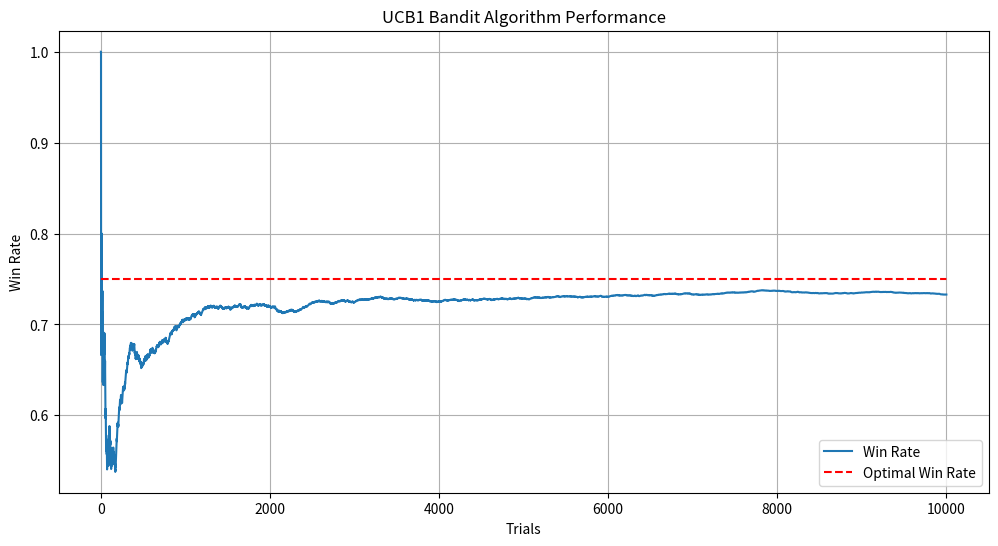

The matplotlib source for this figure:
import matplotlib.pyplot as plt
import numpy as np


class Bandit:
    def __init__(self, p):
        """
        Initialize a bandit with a given win probability 'p'.
        Attributes:
        - p: The true probability of winning (unknown to the agent).
        - p_estimate: The agent's current estimate of this probability.
        - N: Number of trials
        """
        self.p = p
        self.p_estimate = 0.0  # Start with an initial estimate of 0.
        self.N = 0  # Num of samples collected so far. Start with an initial value of 0.

    def pull(self):
        """
        Simulates pulling the bandit's arm.
        Returns 1 (win) with probability 'p', and 0 (loss) otherwise.
        """
        return np.random.random() < self.p  # Random number in [0,1], true if less than p

    def update(self, x):
        """
        Updates the agent's estimate of the bandit's win rate.
        Formula used:
        p_estimate = ((total_trials-1) * current_p_estimate + current_reward) / total_trials
        """
        self.N += 1.0  # Increment the number of samples collected
        self.p_estimate = ((self.N - 1) * self.p_estimate + x) / self.N


def ucb1(bandit_probabilities, num_trials):
    """
    Runs the UCB1 algorithm to learn the best bandit over a number of trials.
    Parameters:
    - bandit_probabilities: The true win probabilities of the bandits.
    - num_trials: The total number of trials (or pulls).
    """
    bandits = [Bandit(p) for p in bandit_probabilities]  # Initialize bandits with true probabilities
    rewards = np.empty(num_trials)  # Array to store rewards for each trial
    optimal_j = np.argmax(bandit_probabilities)  # The index of the optimal (highest true probability) bandit
    num_optimal = 1  # Track how often the best true bandit is chosen (Set to 1 because of one step of initialization)
    total_plays = 0  # Initialize the total number of plays across all bandits to 0

    # Initialization step: Play each bandit (arm) once to gather initial rewards
    for j in range(len(bandits)):
      x = bandits[j].pull()  # Pull the j-th bandit (arm) to get a reward 'x'
      total_plays += 1  # Increment the total number of plays by 1
      bandits[j].update(x)  # Update the bandit's statistics (mean reward, number of pulls) with the new reward 'x'

    for i in range(num_trials):
        j = np.argmax([(b.p_estimate + np.sqrt(2*np.log(total_plays) / b.N)) for b in bandits])
        total_plays += 1  # Increment if we play an bandit
        # Pull the selected bandit's arm
        x = bandits[j].pull()
        rewards[i] = x  # Store the reward for this trial (1 for win, 0 for loss)

        # Update the estimate of the bandit based on the result
        bandits[j].update(x)

        if j == optimal_j:
            num_optimal += 1  # Increment if we chose the true optimal bandit


    # Compute statistics for the experiment
    mean_estimates = [b.p_estimate for b in bandits]  # The final estimated probabilities for each bandit
    total_reward = rewards.sum()  # The total reward earned over all trials
    overall_win_rate = total_reward / num_trials  # The overall win rate (reward per trial)


    # Print out experiment results
    print("Optimal bandit index:", np.argmax(mean_estimates))
    print("True optimal bandit index:", optimal_j)
    print("Mean estimates for each bandit:", mean_estimates)
    print("Total reward earned:", total_reward)
    print("Overall win rate:", overall_win_rate)
    print("Number of times selected true optimal bandit:", num_optimal)
    print("Number of times selected each bandit:", [int(b.N) for b in bandits])

    # Plot the results for visualization
    plot_results(rewards, bandit_probabilities, num_trials)


def plot_results(rewards, bandit_probabilities, num_trials):
    """
    Plots the win rates over time and the optimal win rate for comparison.
    Parameters:
    - rewards: The rewards obtained during the experiment.
    - bandit_probabilities: The true win probabilities of the bandits.
    - num_trials: The total number of trials (or pulls).
    """
    cumulative_rewards = np.cumsum(rewards)  # Cumulative sum of rewards at each trial
    win_rates = cumulative_rewards / (np.arange(num_trials) + 1)  # Win rate at each point in time

    plt.figure(figsize=(12, 6))
    plt.plot(win_rates, label='Win Rate')  # Plot the computed win rate
    plt.plot(np.ones(num_trials) * np.max(bandit_probabilities),
             linestyle='--', color='red', label='Optimal Win Rate')  # Plot the best possible win rate
    plt.xlabel('Trials')
    plt.ylabel('Win Rate')
    plt.title('UCB1 Bandit Algorithm Performance')
    plt.legend(loc=4)
    plt.grid()
    plt.show()


if __name__ == "__main__":
    BANDIT_PROBABILITIES = [0.2, 0.5, 0.75]  # The true probabilities of each bandit
    NUM_TRIALS = 10000  # Number of trials to simulate
    ucb1(BANDIT_PROBABILITIES, NUM_TRIALS)